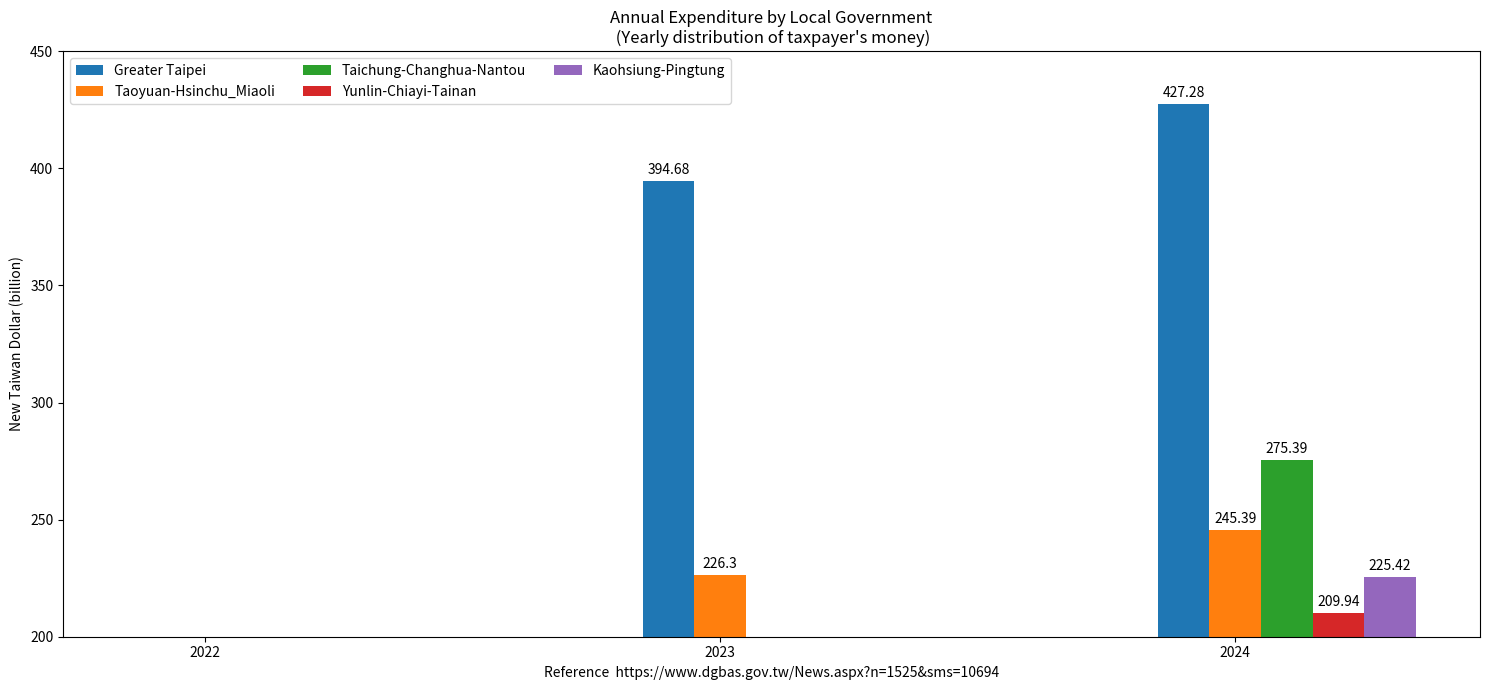

The matplotlib source for this figure:
import matplotlib.pyplot as plt
import numpy as np

Year = ("2022", "2023", "2024")
penguin_means = {
                     # Taipei + New Taipei + Keelung
    'Greater Taipei': (171.58, 177.48+197.57+19.63, 190.71+212.48+24.09),
                     # Taoyuan + Hsinchu county + Hsinchu city + Miaoli
    'Taoyuan-Hsinchu_Miaoli': (141.05, 142.99+34.82+25.51+22.98, 156.80+35.43+28.11+25.05),
    'Taichung-Changhua-Nantou': (151.20, 150.48, 177.22+64.45+33.72),
                     # Yunlin + Chiayi county + Chiayi city + Tainan
    'Yunlin-Chiayi-Tainan': (102.06, 102.56, 40.43+33.22+19.35+116.94),
    'Kaohsiung-Pingtung': (151.44, 160.85, 169.57+55.85),
}

x = np.arange(len(Year))  # the label locations
width = 0.10  # the width of the bars
multiplier = 0

fig, ax = plt.subplots(layout='tight', figsize=(15, 7)) # [1]

for attribute, measurement in penguin_means.items():
    offset = width * multiplier
    rects = ax.bar(x + offset, measurement, width, label=attribute)
    ax.bar_label(rects, padding=3)
    multiplier += 1

# Add some text for labels, title and custom x-axis tick labels, etc.
ax.set_ylabel('New Taiwan Dollar (billion)')
ax.set_title('Annual Expenditure by Local Government\n (Yearly distribution of taxpayer\'s money)')
ax.set_xticks(x + width, Year)
ax.legend(loc='upper left', ncols=3)
ax.set_ylim(200, 450)

plt.xlabel("Reference  https://www.dgbas.gov.tw/News.aspx?n=1525&sms=10694")

plt.show()

# References:
# https://matplotlib.org/stable/gallery/lines_bars_and_markers/barchart.html
# 1. https://matplotlib.org/stable/users/explain/axes/tight_layout_guide.html#tight-layout-guide
